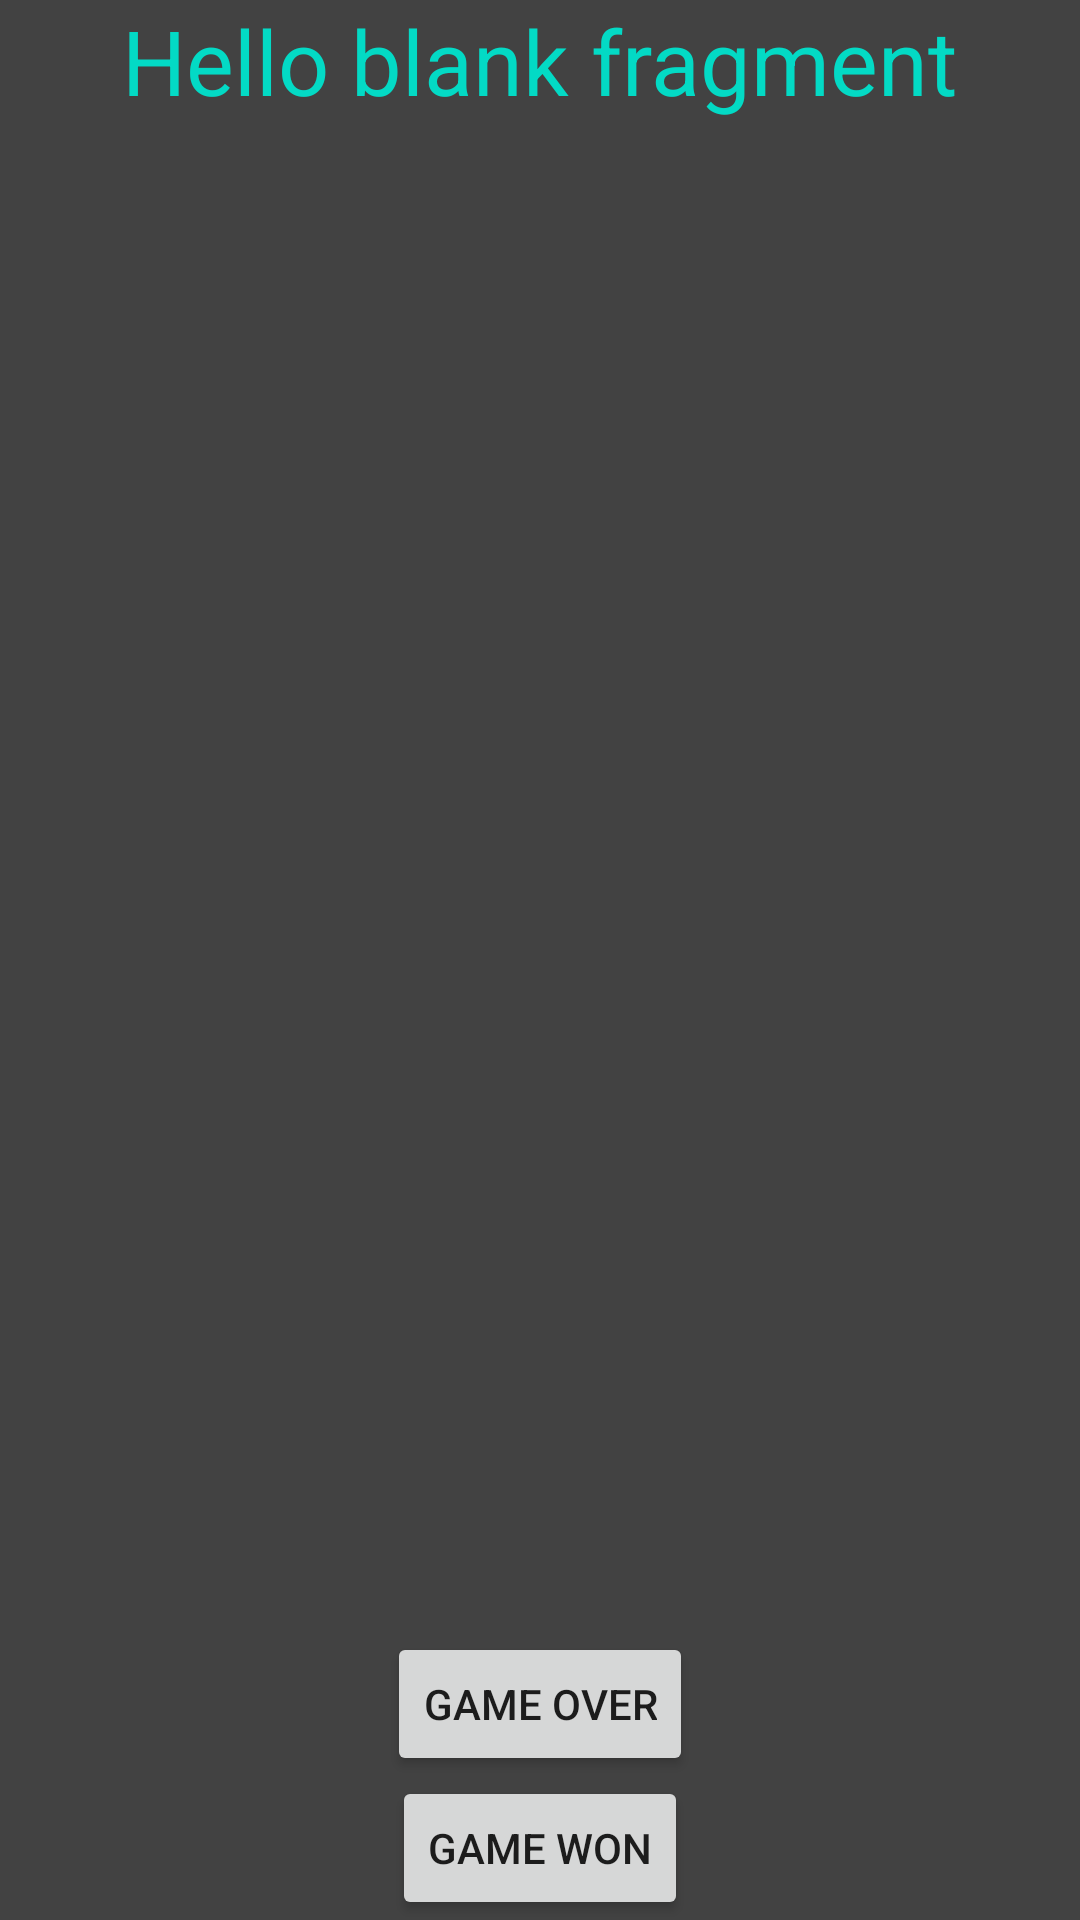

This screen was rendered from an Android layout file. Write that file and the resources it references.
<!-- AndroidManifest.xml: application theme AppTheme -->
<!-- res/layout/fragment_game.xml -->
<?xml version="1.0" encoding="utf-8"?>
<layout>
    <androidx.constraintlayout.widget.ConstraintLayout xmlns:android="http://schemas.android.com/apk/res/android"
        xmlns:tools="http://schemas.android.com/tools"
        android:layout_width="match_parent"
        android:layout_height="match_parent"
        xmlns:app="http://schemas.android.com/apk/res-auto"
        tools:context=".fragment.examplefragment.GameFragment"
        android:background="@color/cardview_dark_background">


        <TextView
            android:layout_width="wrap_content"
            android:layout_height="wrap_content"
            android:textSize="30sp"
            android:textColor="@color/colorAccent"
            android:text="@string/hello_blank_fragment"
            app:layout_constraintTop_toTopOf="parent"
            app:layout_constraintStart_toStartOf="parent"
            app:layout_constraintEnd_toEndOf="parent"/>
        <Button
            android:id="@+id/btn_won"
            android:layout_width="wrap_content"
            android:layout_height="wrap_content"
            android:text="@string/game_won"
            app:layout_constraintStart_toStartOf="parent"
            app:layout_constraintEnd_toEndOf="parent"
            app:layout_constraintBottom_toBottomOf="parent"/>

        <Button
            android:id="@+id/btn_over"
            android:layout_width="wrap_content"
            android:layout_height="wrap_content"
            android:text="@string/game_over"
            app:layout_constraintStart_toStartOf="parent"
            app:layout_constraintEnd_toEndOf="parent"
            app:layout_constraintBottom_toTopOf="@+id/btn_won"/>

    </androidx.constraintlayout.widget.ConstraintLayout>
</layout>
<!-- resources referenced by this layout -->
<resources>
  <color name="colorAccent">#03DAC5</color>
  <string name="game_over">game over</string>
  <string name="game_won">game won</string>
  <string name="hello_blank_fragment">Hello blank fragment</string>
  <style name="AppTheme" parent="Theme.AppCompat.DayNight.DarkActionBar">
          
          <item name="colorPrimary">@color/colorPrimary</item>
          <item name="colorPrimaryDark">@color/colorPrimaryDark</item>
          <item name="colorAccent">@color/colorAccent</item>
  
          
          <item name="scrimBackground">@color/mtrl_scrim_color</item>
          <item name="textAppearanceHeadline1">@style/TextAppearance.MaterialComponents.Headline1</item>
          <item name="textAppearanceHeadline2">@style/TextAppearance.MaterialComponents.Headline2</item>
          <item name="textAppearanceHeadline3">@style/TextAppearance.MaterialComponents.Headline3</item>
          <item name="textAppearanceHeadline4">@style/TextAppearance.MaterialComponents.Headline4</item>
          <item name="textAppearanceHeadline5">@style/TextAppearance.MaterialComponents.Headline5</item>
          <item name="textAppearanceHeadline6">@style/TextAppearance.MaterialComponents.Headline6</item>
          <item name="textAppearanceSubtitle1">@style/TextAppearance.MaterialComponents.Subtitle1</item>
          <item name="textAppearanceSubtitle2">@style/TextAppearance.MaterialComponents.Subtitle2</item>
          <item name="textAppearanceBody1">@style/TextAppearance.MaterialComponents.Body1</item>
          <item name="textAppearanceBody2">@style/TextAppearance.MaterialComponents.Body2</item>
          <item name="textAppearanceCaption">@style/TextAppearance.MaterialComponents.Caption</item>
          <item name="textAppearanceButton">@style/TextAppearance.MaterialComponents.Button</item>
          <item name="textAppearanceOverline">@style/TextAppearance.MaterialComponents.Overline</item>
  
  
  
      </style>
  <color name="colorPrimary">#6200EE</color>
  <color name="colorPrimaryDark">#3700B3</color>
</resources>
